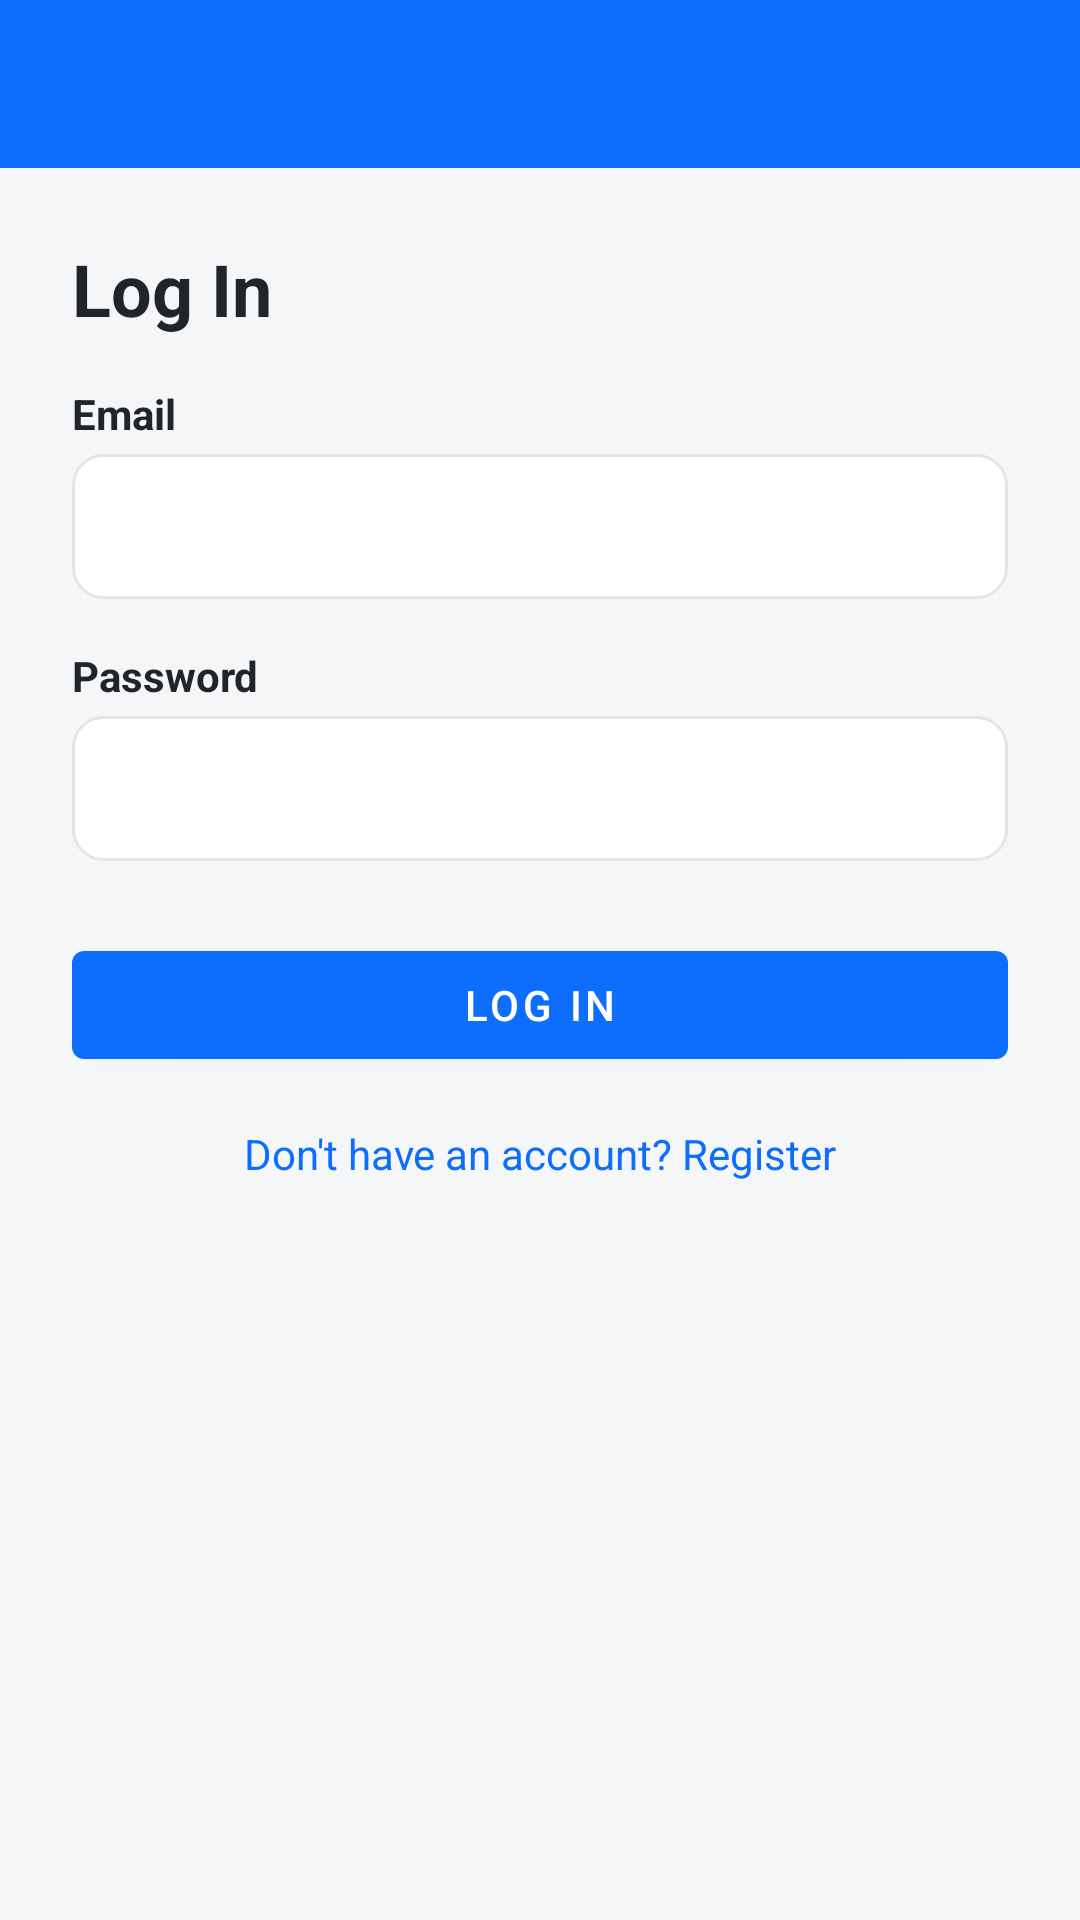

Here is an Android app screen rendered from its layout file. Give the layout XML and the strings, colors and styles it references.
<!-- AndroidManifest.xml: application theme Theme.CarGo -->
<!-- res/layout/activity_login.xml -->
<?xml version="1.0" encoding="utf-8"?>
<LinearLayout xmlns:android="http://schemas.android.com/apk/res/android"
    xmlns:app="http://schemas.android.com/apk/res-auto"
    android:layout_width="match_parent"
    android:layout_height="match_parent"
    android:orientation="vertical"
    android:background="@color/cargo_background">

    <androidx.appcompat.widget.Toolbar
        android:id="@+id/toolbar"
        android:layout_width="match_parent"
        android:layout_height="?attr/actionBarSize"
        android:background="@color/cargo_primary"
        android:theme="@style/ThemeOverlay.AppCompat.Dark.ActionBar"
        app:popupTheme="@style/ThemeOverlay.AppCompat.Light" />

    <ScrollView
        android:layout_width="match_parent"
        android:layout_height="match_parent">

        <LinearLayout
            android:layout_width="match_parent"
            android:layout_height="wrap_content"
            android:orientation="vertical"
            android:padding="24dp">

            <TextView android:textColor="@color/cargo_text_primary"
                android:layout_width="match_parent"
                android:layout_height="wrap_content"
                android:text="@string/title_login"
                android:textSize="24sp"
                android:textStyle="bold"
                android:layout_marginBottom="16dp" />

            <TextView
                android:id="@+id/textError"
                android:layout_width="match_parent"
                android:layout_height="wrap_content"
                android:background="@color/cargo_danger_bg"
                android:textColor="@color/cargo_danger"
                android:padding="10dp"
                android:layout_marginBottom="12dp"
                android:visibility="gone" />

            <TextView android:textColor="@color/cargo_text_primary"
                android:layout_width="wrap_content"
                android:layout_height="wrap_content"
                android:text="@string/email"
                android:textStyle="bold" />

            <EditText
                android:id="@+id/editEmail"
                android:layout_width="match_parent"
                android:layout_height="wrap_content"
                android:inputType="textEmailAddress"
                android:padding="12dp"
                android:background="@drawable/bg_card"
                android:layout_marginTop="4dp"
                android:layout_marginBottom="16dp" />

            <TextView android:textColor="@color/cargo_text_primary"
                android:layout_width="wrap_content"
                android:layout_height="wrap_content"
                android:text="@string/password"
                android:textStyle="bold" />

            <EditText
                android:id="@+id/editPassword"
                android:layout_width="match_parent"
                android:layout_height="wrap_content"
                android:inputType="textPassword"
                android:padding="12dp"
                android:background="@drawable/bg_card"
                android:layout_marginTop="4dp"
                android:layout_marginBottom="24dp" />

            <com.google.android.material.button.MaterialButton
                android:id="@+id/btnLogin"
                style="@style/CarGo.Button"
                android:layout_width="match_parent"
                android:layout_height="wrap_content"
                android:text="@string/log_in" />

            <TextView
                android:id="@+id/textGoRegister"
                android:layout_width="match_parent"
                android:layout_height="wrap_content"
                android:text="@string/no_account_prompt"
                android:textColor="@color/cargo_primary"
                android:gravity="center"
                android:padding="16dp"
                android:clickable="true"
                android:focusable="true" />

        </LinearLayout>

    </ScrollView>

</LinearLayout>
<!-- resources referenced by this layout -->
<resources>
  <color name="cargo_background">#F5F6F8</color>
  <color name="cargo_danger">#DC3545</color>
  <color name="cargo_danger_bg">#F8D7DA</color>
  <color name="cargo_primary">#0D6EFD</color>
  <color name="cargo_text_primary">#212529</color>
  <!-- drawable bg_card (drawable) -->
  <shape xmlns:android="http://schemas.android.com/apk/res/android">
      <solid android:color="@color/cargo_light" />
      <corners android:radius="10dp" />
      <stroke android:width="1dp" android:color="@color/cargo_card_stroke" />
  </shape>
  <string name="email">Email</string>
  <string name="log_in">Log In</string>
  <string name="no_account_prompt">Don\'t have an account? Register</string>
  <string name="password">Password</string>
  <string name="title_login">Log In</string>
  <style name="CarGo.Button" parent="Widget.MaterialComponents.Button">
          <item name="backgroundTint">@color/cargo_primary</item>
      </style>
  <style name="Theme.CarGo" parent="Theme.MaterialComponents.Light.NoActionBar">
          <item name="colorPrimary">@color/cargo_primary</item>
          <item name="colorPrimaryDark">@color/cargo_primary_dark</item>
          <item name="colorAccent">@color/cargo_primary</item>
          <item name="android:windowBackground">@color/cargo_background</item>
          <item name="colorControlActivated">@color/cargo_primary</item>
          <item name="android:textColorPrimary">@color/cargo_text_primary</item>
          <item name="android:textColorSecondary">@color/cargo_text_secondary</item>
          <item name="android:textColor">@color/cargo_text_primary</item>
          <item name="android:forceDarkAllowed" tools:targetApi="q">false</item>
      </style>
  <color name="cargo_light">#FFFFFF</color>
  <color name="cargo_card_stroke">#E3E5E8</color>
  <color name="cargo_primary_dark">#0B5ED7</color>
  <color name="cargo_text_secondary">#6C757D</color>
</resources>
